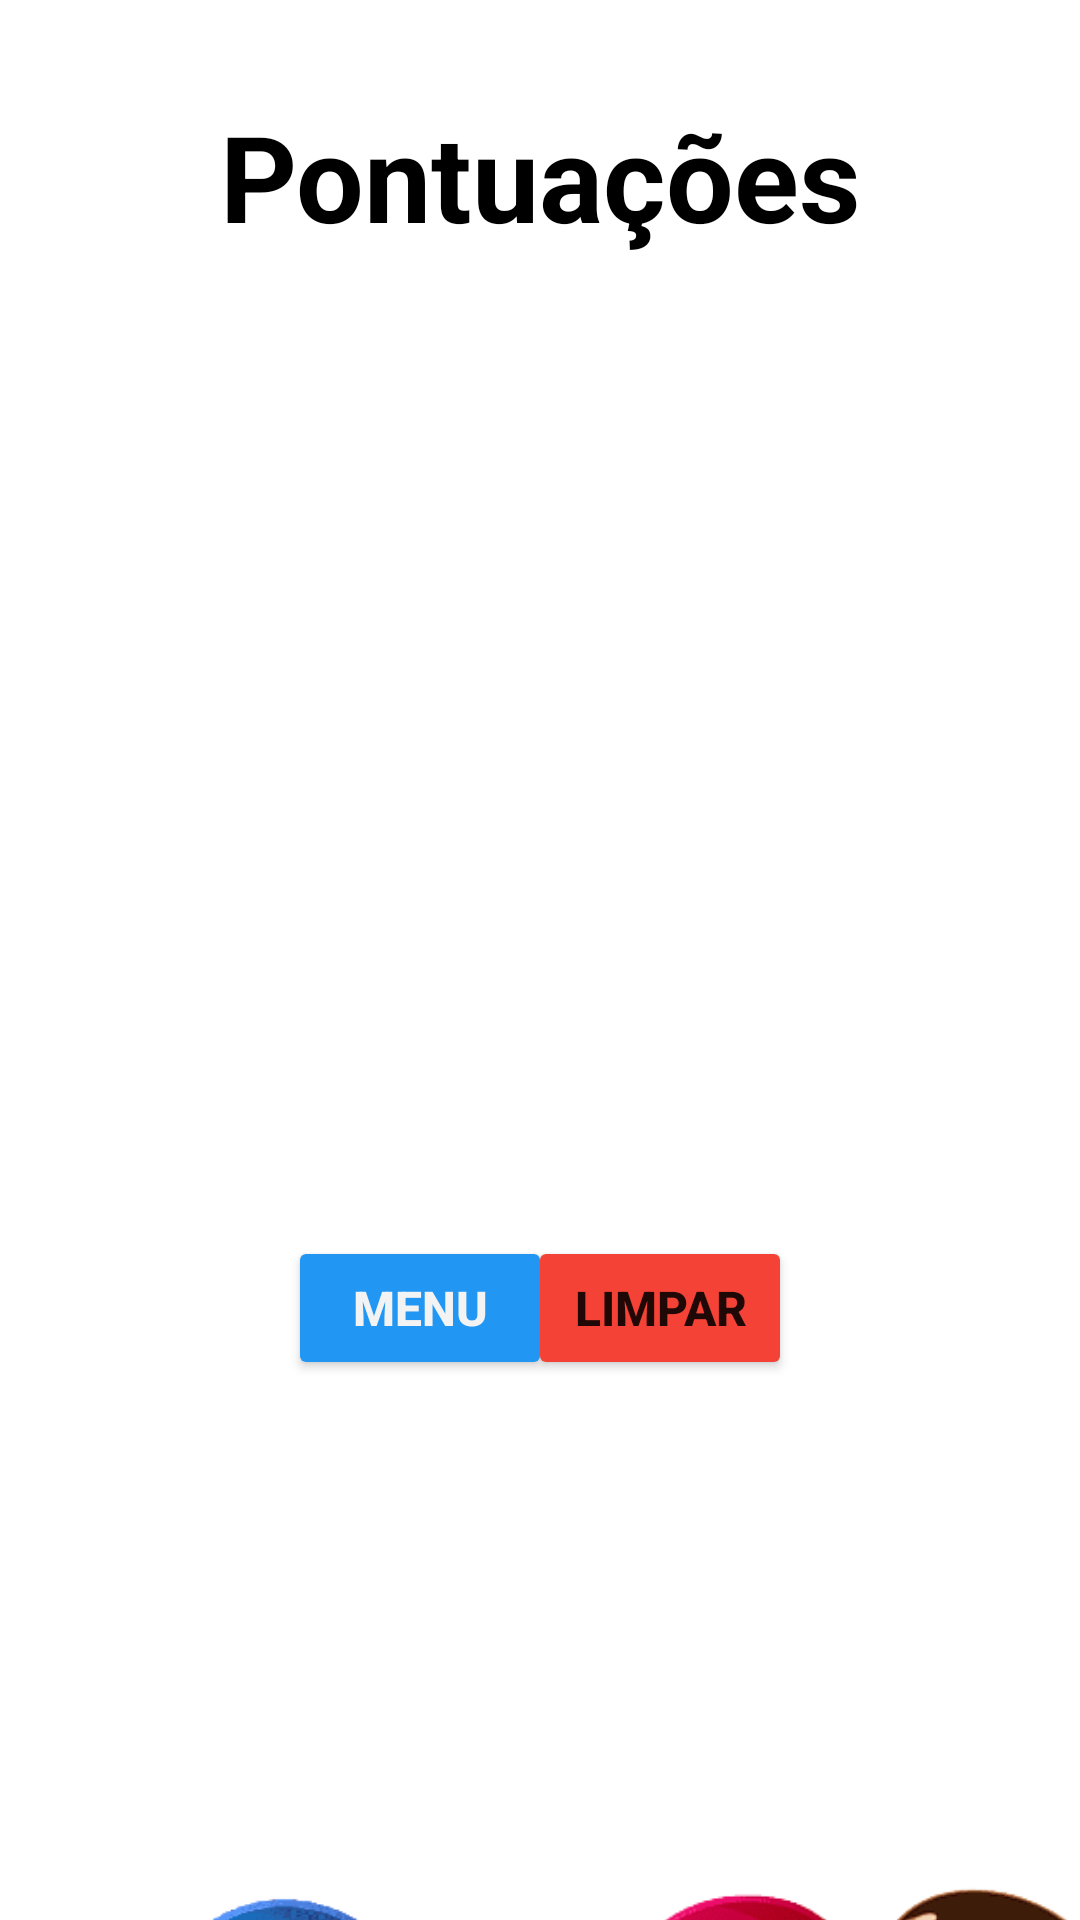

This screen was rendered from an Android layout file. Write that file and the resources it references.
<!-- AndroidManifest.xml: application theme Theme.GuessingGame -->
<!-- res/layout/activity_recorde.xml -->
<?xml version="1.0" encoding="utf-8"?>
<androidx.constraintlayout.widget.ConstraintLayout xmlns:android="http://schemas.android.com/apk/res/android"
    xmlns:app="http://schemas.android.com/apk/res-auto"
    xmlns:tools="http://schemas.android.com/tools"
    android:layout_width="match_parent"
    android:layout_height="match_parent"

    tools:context=".activities.Recorde">

    <TextView
        android:id="@+id/Recorde"
        android:layout_width="wrap_content"
        android:layout_height="wrap_content"
        android:layout_marginTop="32dp"
        android:text="@string/pontua_es"
        android:textAlignment="center"
        android:textColor="#000000"
        android:textSize="40sp"
        android:textStyle="bold"
        app:layout_constraintEnd_toEndOf="parent"
        app:layout_constraintStart_toStartOf="parent"
        app:layout_constraintTop_toTopOf="parent" />

    <Button
        android:id="@+id/voltar"
        android:layout_width="wrap_content"
        android:layout_height="wrap_content"
        android:layout_marginStart="96dp"
        android:layout_marginBottom="180dp"
        android:backgroundTint="@color/blue"
        android:onClick="Menu"
        android:text="@string/menurecorde"
        android:textAlignment="center"
        android:textColor="#F3F3F3"
        android:textSize="16sp"
        android:textStyle="bold"
        app:layout_constraintBottom_toBottomOf="parent"
        app:layout_constraintStart_toStartOf="parent" />

    <ListView
        android:id="@+id/lista"
        android:layout_width="421dp"
        android:layout_height="386dp"
        android:layout_marginTop="20dp"
        android:layout_marginBottom="16dp"
        app:layout_constraintBottom_toTopOf="@+id/voltar"
        app:layout_constraintEnd_toEndOf="parent"
        app:layout_constraintHorizontal_bias="0.47"
        app:layout_constraintStart_toStartOf="parent"
        app:layout_constraintTop_toBottomOf="@+id/Recorde"
        app:layout_constraintVertical_bias="0.032" />

    <Button
        android:id="@+id/zerar"
        android:layout_width="wrap_content"
        android:layout_height="wrap_content"
        android:layout_marginEnd="96dp"
        android:backgroundTint="@color/vermelho"
        android:onClick="Zerar"
        android:text="@string/zerar"
        android:textAlignment="center"
        android:textSize="16sp"
        android:textStyle="bold"
        app:layout_constraintEnd_toEndOf="parent"
        app:layout_constraintTop_toTopOf="@+id/voltar" />

    <ImageView
        android:id="@+id/imageView8"
        android:layout_width="259dp"
        android:layout_height="247dp"
        android:layout_marginStart="160dp"
        android:layout_marginTop="580dp"
        app:layout_constraintStart_toStartOf="parent"
        app:layout_constraintTop_toTopOf="parent"
        app:srcCompat="@drawable/numero"
        android:contentDescription="@string/todo8" />

    <ImageView
        android:id="@+id/imageView9"
        android:layout_width="304dp"
        android:layout_height="297dp"
        android:layout_marginTop="560dp"
        android:layout_marginEnd="140dp"
        app:layout_constraintEnd_toEndOf="parent"
        app:layout_constraintTop_toTopOf="parent"
        app:srcCompat="@drawable/numeros1"
        android:contentDescription="@string/todo9" />
</androidx.constraintlayout.widget.ConstraintLayout>
<!-- resources referenced by this layout -->
<resources>
  <color name="blue">#2196F3</color>
  <color name="vermelho">#F44336</color>
  <!-- drawable numero: png bitmap (drawable, 30853 bytes) -->
  <!-- drawable numeros1: png bitmap (drawable, 44687 bytes) -->
  <string name="menurecorde">Menu</string>
  <string name="pontua_es">Pontuações</string>
  <string name="todo8">TODO</string>
  <string name="todo9">TODO</string>
  <string name="zerar">Limpar</string>
  <style name="Theme.GuessingGame" parent="Theme.MaterialComponents.DayNight.NoActionBar">
          
          <item name="colorPrimary">@color/purple_500</item>
          <item name="colorPrimaryVariant">@color/purple_700</item>
          <item name="colorOnPrimary">@color/white</item>
          
          <item name="colorSecondary">@color/teal_200</item>
          <item name="colorSecondaryVariant">@color/teal_700</item>
          <item name="colorOnSecondary">@color/black</item>
          
          <item name="android:statusBarColor">?attr/colorPrimaryVariant</item>
          
      </style>
  <color name="purple_500">#FF6200EE</color>
  <color name="purple_700">#FF3700B3</color>
  <color name="white">#FFFFFFFF</color>
  <color name="teal_200">#01C2AF</color>
  <color name="teal_700">#FF018786</color>
  <color name="black">#FF000000</color>
</resources>
